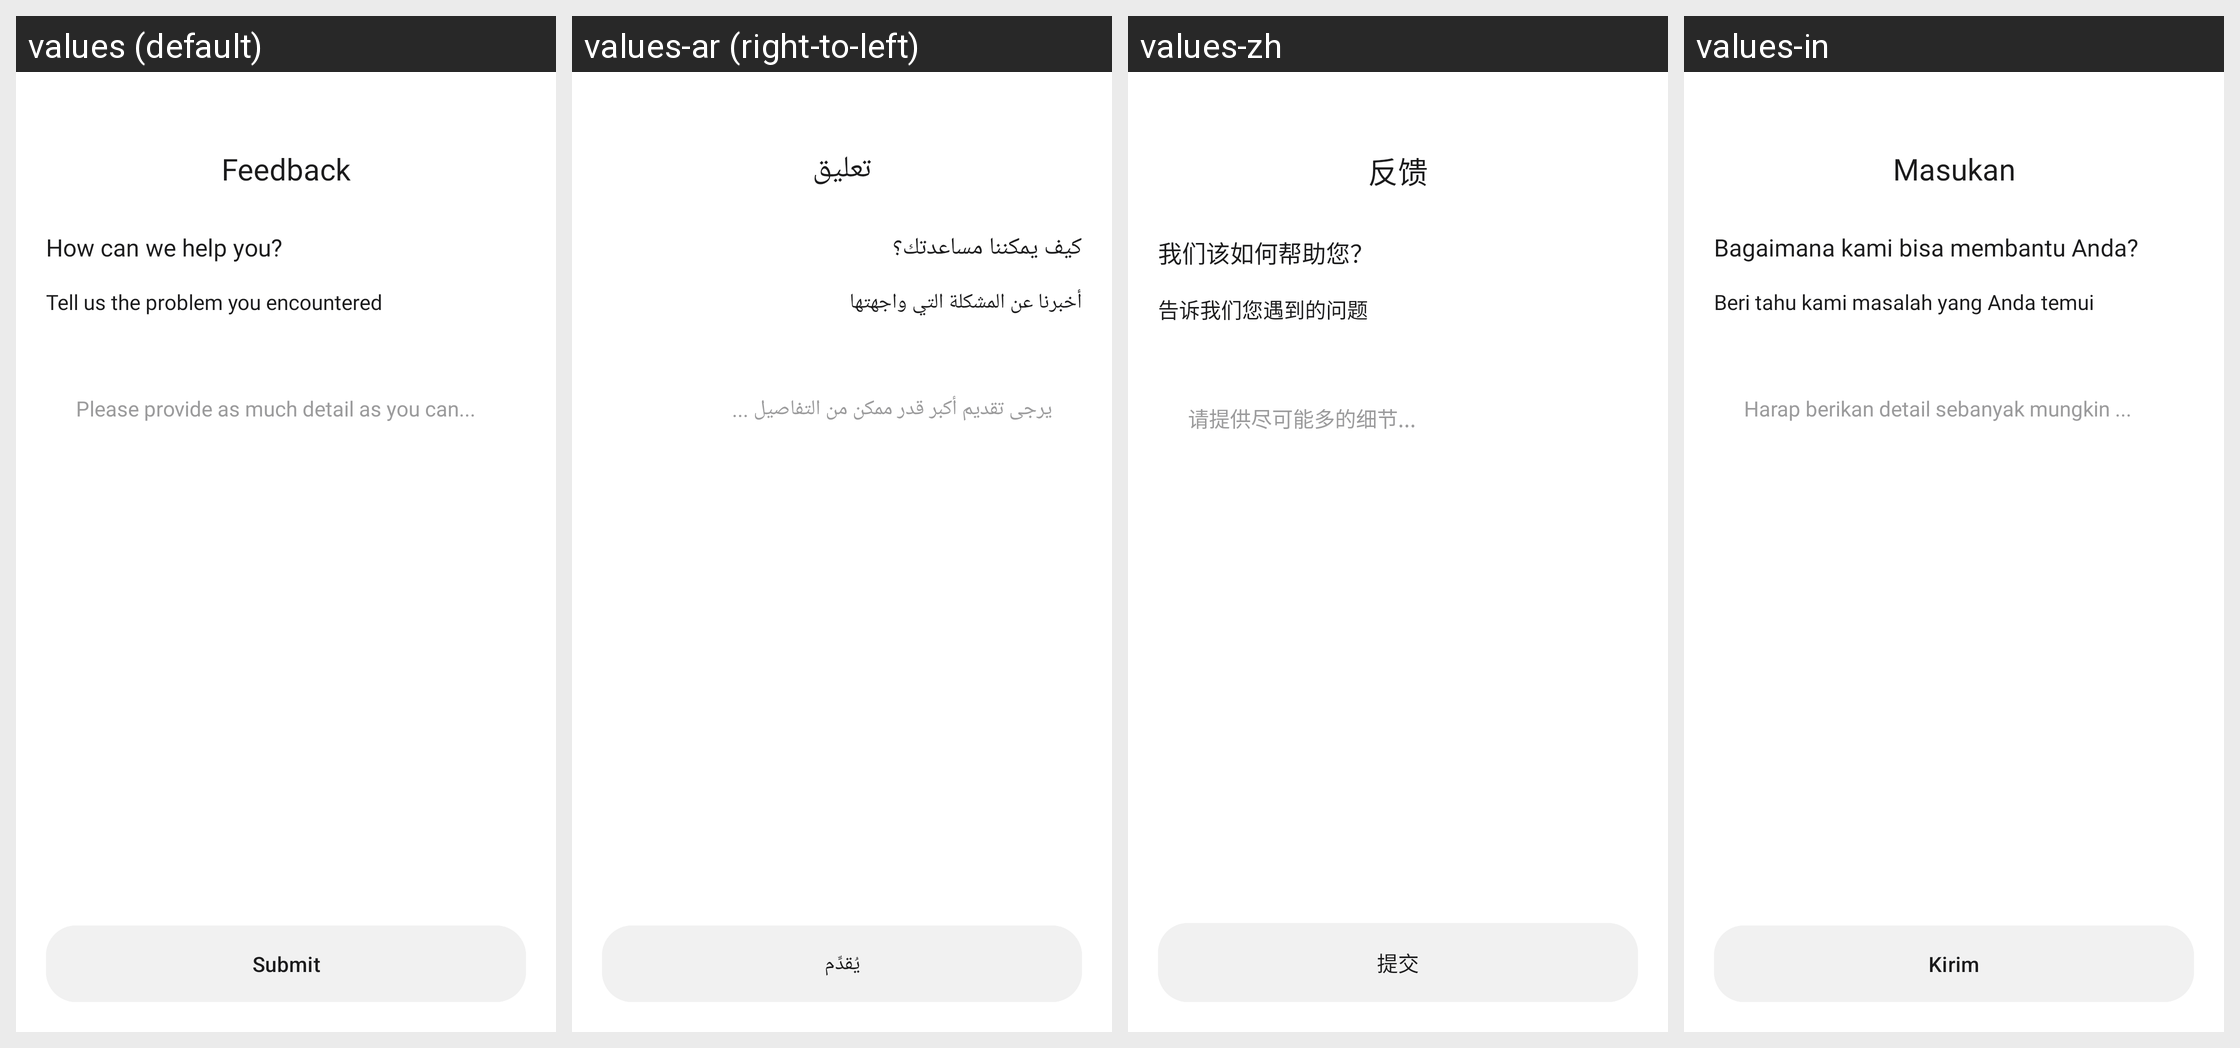

Translations of the strings shown on this Android screen, per locale in the grid:
Android screen res/layout/activity_feedback.xml rendered under 4 locales, left to right: values (default), values-ar (right-to-left), values-zh, values-in. Device: Nexus 5 (rendered at 1080×1920; each locale shown at half size, 540×960, under a caption strip naming it); theme Theme.TTSApp.
Other locales in the repository, not shown: values-de, values-es, values-fr, values-hi, values-ja, values-pt, values-ru, values-tr, values-ur, values-vi.
Strings drawn on this screen, with the default value and each locale's value (text and hints the layout hard-codes, and strings that could not be matched under every locale, appear in the picture but are not listed):

feedback
  values: Feedback
  values-ar: تعليق
  values-zh: 反馈
  values-in: Masukan

how_can_we_help_you
  values: How can we help you?
  values-ar: كيف يمكننا مساعدتك؟
  values-zh: 我们该如何帮助您？
  values-in: Bagaimana kami bisa membantu Anda?

tell_us_the_problem_you_encountered
  values: Tell us the problem you encountered
  values-ar: أخبرنا عن المشكلة التي واجهتها
  values-zh: 告诉我们您遇到的问题
  values-in: Beri tahu kami masalah yang Anda temui

please_provide_as_much_detail_as_you_can
  values: Please provide as much detail as you can...
  values-ar: يرجى تقديم أكبر قدر ممكن من التفاصيل ...
  values-zh: 请提供尽可能多的细节...
  values-in: Harap berikan detail sebanyak mungkin ...

submit
  values: Submit
  values-ar: يُقدِّم
  values-zh: 提交
  values-in: Kirim
